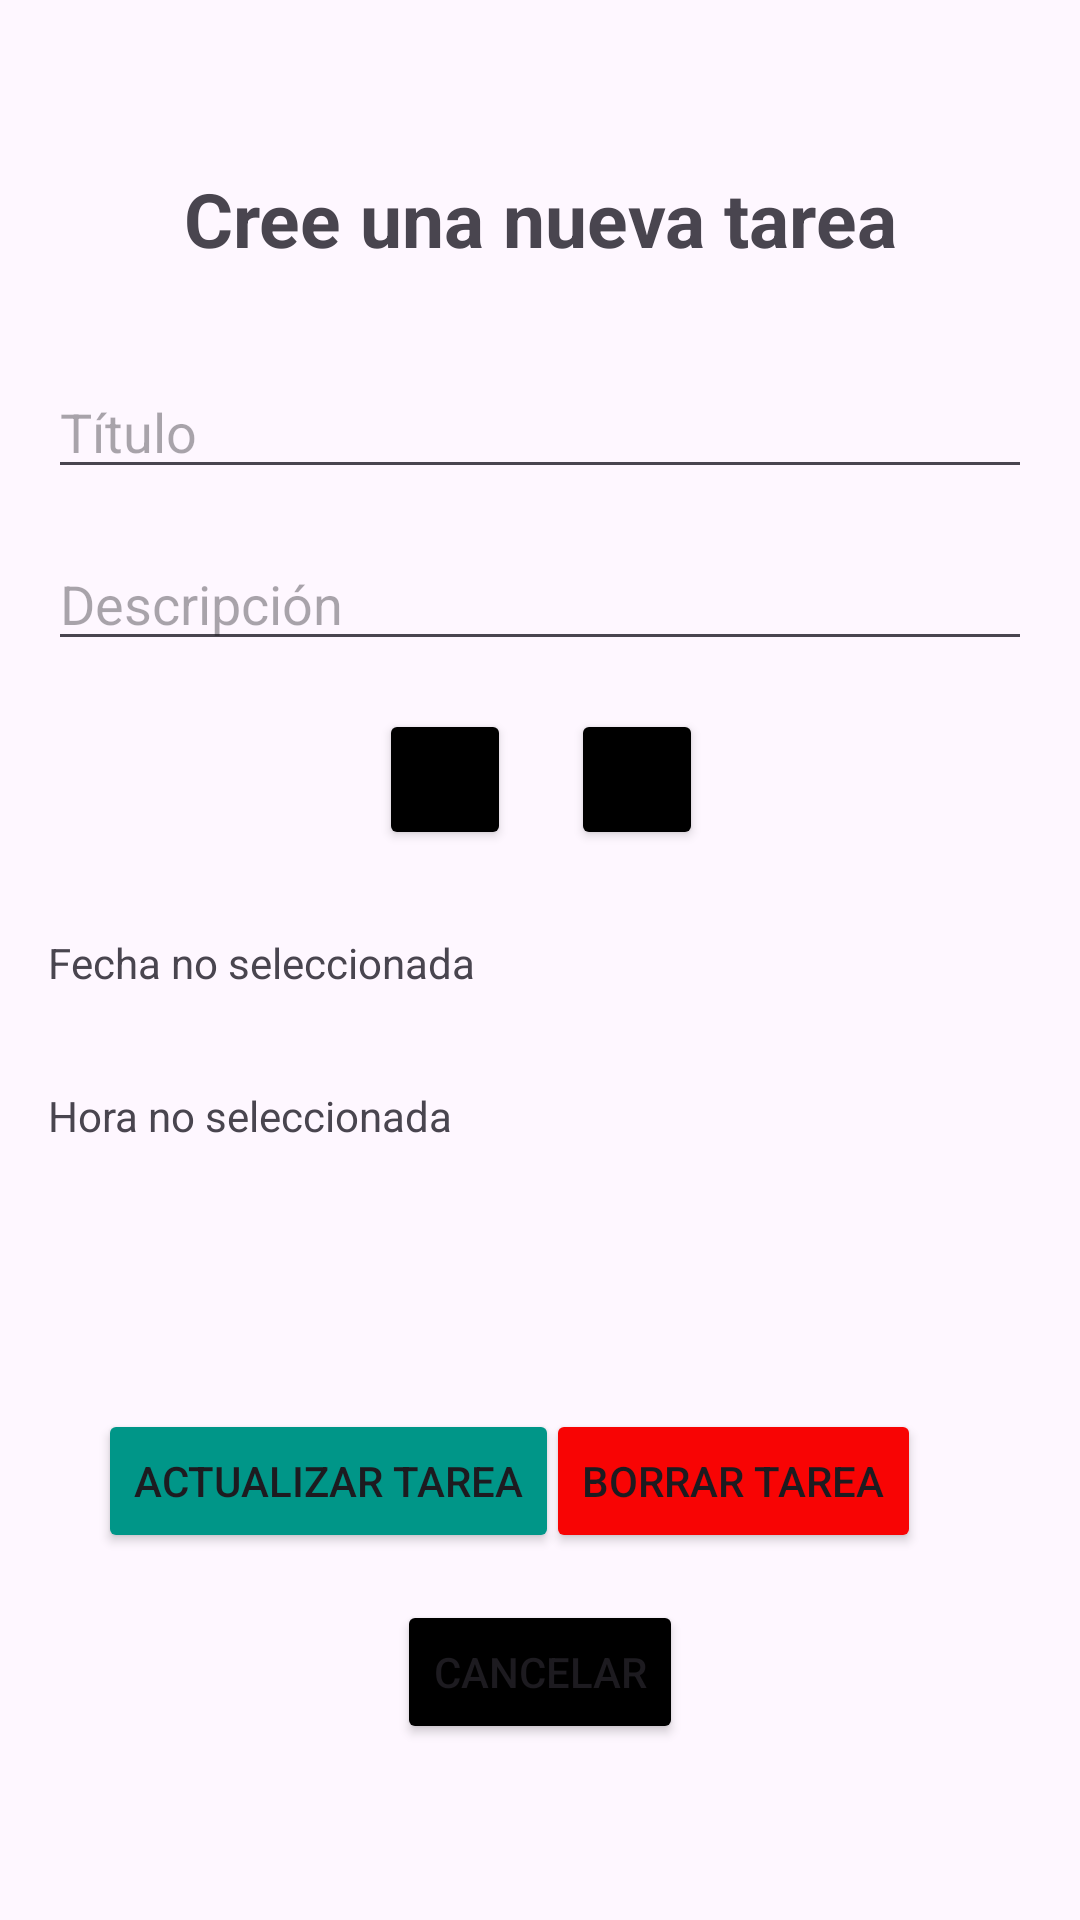

Android layout source for this screen:
<!-- AndroidManifest.xml: application theme Theme.LAB5_20182895 -->
<!-- res/layout/activity_editar_tarea.xml -->
<?xml version="1.0" encoding="utf-8"?>
<androidx.constraintlayout.widget.ConstraintLayout xmlns:android="http://schemas.android.com/apk/res/android"
    xmlns:app="http://schemas.android.com/apk/res-auto"
    xmlns:tools="http://schemas.android.com/tools"
    android:layout_width="match_parent"
    android:layout_height="match_parent"
    android:orientation="vertical"
    android:padding="16dp">

    <Button
        android:id="@+id/delete_task_button"
        android:layout_width="wrap_content"
        android:layout_height="wrap_content"
        android:layout_marginTop="44dp"
        android:layout_weight="1"
        android:backgroundTint="#F80404"
        android:text="Borrar Tarea"
        app:layout_constraintBottom_toBottomOf="parent"
        app:layout_constraintEnd_toEndOf="parent"
        app:layout_constraintHorizontal_bias="0.817"
        app:layout_constraintStart_toStartOf="parent"
        app:layout_constraintTop_toBottomOf="@+id/edit_selected_time_text"
        app:layout_constraintVertical_bias="0.294" />

    <Button
        android:id="@+id/update_task_button"
        android:layout_width="wrap_content"
        android:layout_height="wrap_content"
        android:layout_marginTop="44dp"
        android:layout_weight="1"
        android:backgroundTint="#009688"
        android:text="Actualizar Tarea"
        app:layout_constraintBottom_toBottomOf="parent"
        app:layout_constraintEnd_toEndOf="parent"
        app:layout_constraintHorizontal_bias="0.096"
        app:layout_constraintStart_toStartOf="parent"
        app:layout_constraintTop_toBottomOf="@+id/edit_selected_time_text"
        app:layout_constraintVertical_bias="0.294" />

    <Button
        android:id="@+id/cancel_button"
        android:layout_width="wrap_content"
        android:layout_height="wrap_content"
        android:layout_marginTop="176dp"
        android:layout_weight="1"
        android:backgroundTint="#000000"
        android:text="Cancelar"
        app:layout_constraintBottom_toBottomOf="parent"
        app:layout_constraintEnd_toEndOf="parent"
        app:layout_constraintStart_toStartOf="parent"
        app:layout_constraintTop_toBottomOf="@+id/edit_selected_date_text"
        app:layout_constraintVertical_bias="0.389" />

    <EditText
        android:id="@+id/edit_task_title"
        android:layout_width="match_parent"
        android:layout_height="wrap_content"
        android:layout_marginTop="32dp"
        android:hint="Título"
        app:layout_constraintEnd_toEndOf="parent"
        app:layout_constraintHorizontal_bias="0.0"
        app:layout_constraintStart_toStartOf="parent"
        app:layout_constraintTop_toBottomOf="@+id/editeSuTarea" />

    <EditText
        android:id="@+id/edit_task_description"
        android:layout_width="match_parent"
        android:layout_height="wrap_content"
        android:layout_marginTop="16dp"
        android:hint="Descripción"
        app:layout_constraintEnd_toEndOf="parent"
        app:layout_constraintHorizontal_bias="0.0"
        app:layout_constraintStart_toStartOf="parent"
        app:layout_constraintTop_toBottomOf="@+id/edit_task_title" />

    <Button
        android:id="@+id/edit_select_date_button"
        android:layout_width="44dp"
        android:layout_height="47dp"
        android:layout_marginTop="16dp"
        android:backgroundTint="#000000"
        android:drawableTop="@drawable/baseline_calendar_month_24"
        app:cornerRadius="10dp"
        app:layout_constraintEnd_toEndOf="parent"
        app:layout_constraintHorizontal_bias="0.388"
        app:layout_constraintStart_toStartOf="parent"
        app:layout_constraintTop_toBottomOf="@+id/edit_task_description" />

    <TextView
        android:id="@+id/edit_selected_date_text"
        android:layout_width="match_parent"
        android:layout_height="wrap_content"
        android:layout_marginTop="28dp"
        android:drawableTint="#FFFFFF"
        android:text="Fecha no seleccionada"
        app:layout_constraintEnd_toEndOf="parent"
        app:layout_constraintHorizontal_bias="0.0"
        app:layout_constraintStart_toStartOf="parent"
        app:layout_constraintTop_toBottomOf="@+id/edit_select_date_button" />

    <Button
        android:id="@+id/edit_select_time_button"
        android:layout_width="44dp"
        android:layout_height="47dp"
        android:layout_marginTop="16dp"
        android:backgroundTint="#000000"
        android:drawableTop="@drawable/baseline_access_time_24"
        app:cornerRadius="10dp"
        app:layout_constraintEnd_toEndOf="parent"
        app:layout_constraintHorizontal_bias="0.614"
        app:layout_constraintStart_toStartOf="parent"
        app:layout_constraintTop_toBottomOf="@+id/edit_task_description" />

    <TextView
        android:id="@+id/edit_selected_time_text"
        android:layout_width="match_parent"
        android:layout_height="wrap_content"
        android:layout_marginTop="32dp"
        android:text="Hora no seleccionada"
        app:layout_constraintEnd_toEndOf="parent"
        app:layout_constraintHorizontal_bias="0.0"
        app:layout_constraintStart_toStartOf="parent"
        app:layout_constraintTop_toBottomOf="@+id/edit_selected_date_text" />

    <TextView
        android:id="@+id/editeSuTarea"
        android:layout_width="wrap_content"
        android:layout_height="wrap_content"
        android:layout_marginTop="40dp"
        android:text="Cree una nueva tarea"
        android:textSize="25dp"
        android:textStyle="bold"
        app:layout_constraintEnd_toEndOf="parent"
        app:layout_constraintStart_toStartOf="parent"
        app:layout_constraintTop_toTopOf="parent" />
</androidx.constraintlayout.widget.ConstraintLayout>
<!-- resources referenced by this layout -->
<resources>
  <style name="Theme.LAB5_20182895" parent="Base.Theme.LAB5_20182895" />
  <style name="Base.Theme.LAB5_20182895" parent="Theme.Material3.DayNight.NoActionBar">
          
          
      </style>
</resources>
